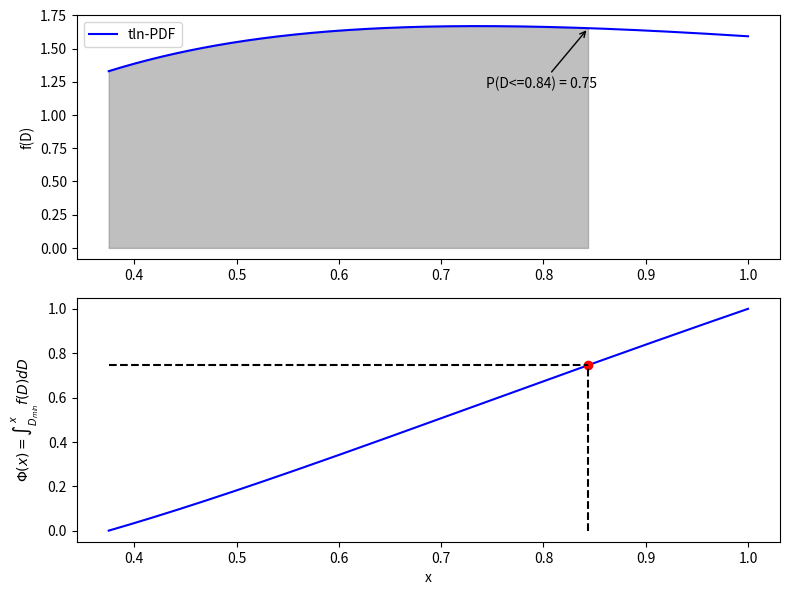

This chart was generated by the following Python code:
import math
import numpy as np
from scipy.integrate import quad
from scipy.optimize import fsolve
from matplotlib import pyplot as plt


def ln_PDF(D, mu, sig):
    if D == 0.0:
        return 0.0
    p = 1 / (D * sig * math.sqrt(2 * math.pi))
    _exp = -((math.log(D) - mu) ** 2) / (2 * sig ** 2)
    return p * math.exp(_exp)


def tln_PDF(D, mu, sig, F_DMin, F_DMax):
    return ln_PDF(D, mu, sig) / (F_DMax - F_DMin)


def F_tlnpdf(D, mu, sig, D_Min, D_Max, F_DMax, F_DMin):
    if D > D_Max or D < D_Min:
        return 0
    P, _ = quad(lambda x: tln_PDF(x, mu, sig, F_DMin, F_DMax), D_Min, D)
    return P


def makeSample(mu, sig, D_Min, D_Max, F_DMax, F_DMin, N=100):
    probs = np.random.rand(N)
    d_s = [fsolve(lambda D: F_tlnpdf(D, mu, sig, D_Min, D_Max, F_DMax, F_DMin) - p, D_Min)[0] for p in probs]
    return d_s


def sampleStats(D, doPrint=False):
    mean = np.mean(D)
    var = np.var(D, ddof=1)
    if doPrint:
        print(f"mean = {mean:.3f}, variance = {var:.3f}")
    return mean, var


def getFDMaxFDMin(mu, sig, D_Min, D_Max):
    F_DMax, _ = quad(lambda x: ln_PDF(x, mu, sig), 0, D_Max)
    F_DMin, _ = quad(lambda x: ln_PDF(x, mu, sig), 0, D_Min)
    return F_DMin, F_DMax


def plotGraphs(mu, sig, D_Min, D_Max, F_DMax, F_DMin):
    D_values = np.linspace(D_Min, D_Max, 1000)
    pdf_values = [tln_PDF(D, mu, sig, F_DMin, F_DMax) for D in D_values]
    cdf_values = [F_tlnpdf(D, mu, sig, D_Min, D_Max, F_DMax, F_DMin) for D in D_values]

    D_target = D_Min + (D_Max - D_Min) * 0.75
    F_target = F_tlnpdf(D_target, mu, sig, D_Min, D_Max, F_DMax, F_DMin)

    fig, axs = plt.subplots(2, 1, figsize=(8, 6))
    axs[0].plot(D_values, pdf_values, 'b', label='tln-PDF')
    axs[0].fill_between(D_values[D_values <= D_target], pdf_values[:len(D_values[D_values <= D_target])], color='gray',
                        alpha=0.5)
    axs[0].annotate(f"P(D<={D_target:.2f}) = {F_target:.2f}", xy=(D_target, tln_PDF(D_target, mu, sig, F_DMin, F_DMax)),
                    xytext=(D_target - 0.1, 1.2), arrowprops=dict(arrowstyle='->'))
    axs[0].set_ylabel("f(D)")
    axs[0].legend()

    axs[1].plot(D_values, cdf_values, 'b')
    axs[1].plot(D_target, F_target, 'ro')
    axs[1].vlines(D_target, 0, F_target, colors='k', linestyles='dashed')
    axs[1].hlines(F_target, D_Min, D_target, colors='k', linestyles='dashed')
    axs[1].set_xlabel("x")
    axs[1].set_ylabel(r"$\Phi(x) = \int_{D_{min}}^x f(D) dD$")

    plt.tight_layout()
    plt.show()


def main():
    mu = math.log(2)
    sig = 1
    D_Max = 1
    D_Min = 3.0 / 8.0

    F_DMin, F_DMax = getFDMaxFDMin(mu, sig, D_Min, D_Max)
    plotGraphs(mu, sig, D_Min, D_Max, F_DMax, F_DMin)


if __name__ == '__main__':
    main()
